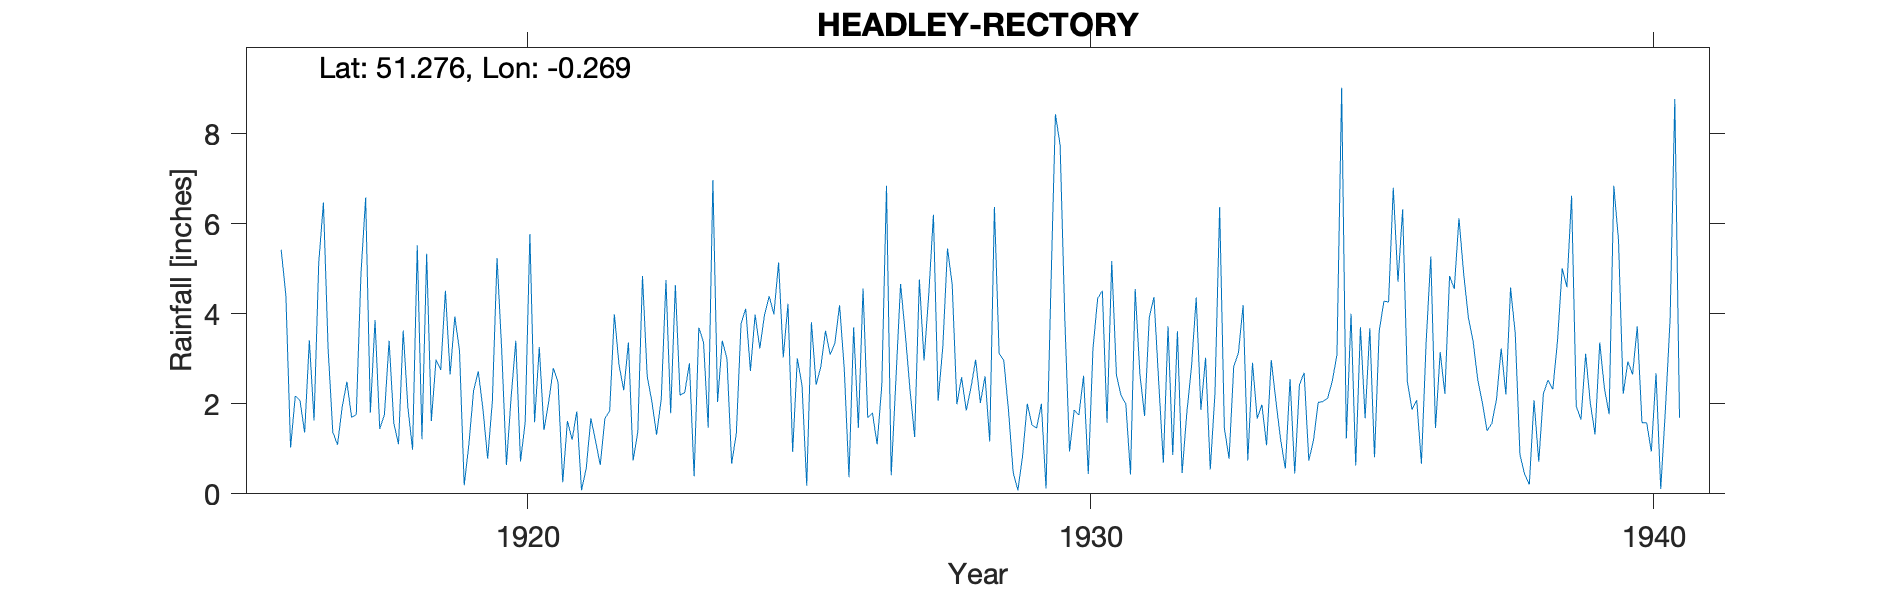

The file beside this chart, header and first rows:
HEADLEY-RECTORY, , , , , , , , , , , , , , , , , , , , , , , 
Grid ref, TQ208544, Long, -0.2689, Lat, 51.28, Elevation, 570, ft, , , , , , , , , , , , , , , 
Station no, 127, , , , , , , , , , , , , , , , , , , , , , 
, 1910, 1911, 1912, 1913, 1914, 1915, 1916, 1917, 1918, 1919, 1920, 1921, 1922, 1923, 1924, 1925, 1926, 1927, 1928, 1929, 1930, 1931, 1932
January, , , , , , , , 1.37, 3.4, 4.51, 3.18, 2.48, 3.99, 1.79, 3, 3.03, 4.19, 2.52, 4.65, 1.85, 3.89, 2.18, 3.61
February, , , , , , , 5.42, 1.09, 1.57, 2.65, 0.64, 0.26, 2.86, 4.64, 0.67, 4.22, 2.77, 4.66, 1.99, 0.47, 0.94, 2, 0.46
March, , , , , , , 4.4, 1.93, 1.1, 3.94, 2.14, 1.62, 2.3, 2.19, 1.35, 0.93, 0.37, 3.56, 2.59, 0.08, 1.86, 0.43, 1.8
April, , , , , , , 1.03, 2.49, 3.63, 3.18, 3.4, 1.2, 3.36, 2.25, 3.78, 3.01, 3.7, 2.32, 1.85, 0.84, 1.75, 4.55, 2.82
May, , , , , , , 2.17, 1.7, 1.92, 0.19, 0.72, 1.83, 0.74, 2.9, 4.11, 2.4, 1.46, 1.26, 2.36, 2, 2.62, 2.66, 4.36
June, , , , , , , 2.08, 1.76, 0.98, 1.1, 1.59, 0.08, 1.38, 0.39, 2.73, 0.18, 4.56, 4.76, 2.98, 1.53, 0.44, 1.73, 1.87
July, , , , , , , 1.36, 4.89, 5.52, 2.29, 5.77, 0.56, 4.84, 3.69, 3.98, 3.81, 1.69, 2.96, 2.02, 1.46, 3.22, 3.92, 3.02
August, , , , , , , 3.41, 6.58, 1.21, 2.72, 1.59, 1.68, 2.61, 3.37, 3.23, 2.42, 1.8, 4.42, 2.61, 2, 4.34, 4.37, 0.54
September, , , , , , , 1.63, 1.8, 5.33, 1.88, 3.26, 1.17, 2.05, 1.47, 3.97, 2.82, 1.1, 6.2, 1.16, 0.12, 4.51, 2.5, 2.23
October, , , , , , , 5.13, 3.86, 1.62, 0.78, 1.42, 0.64, 1.31, 6.97, 4.39, 3.62, 2.41, 2.07, 6.37, 4.43, 1.58, 0.69, 6.37
November, , , , , , , 6.47, 1.44, 2.98, 2.05, 2.04, 1.68, 2.11, 2.04, 3.99, 3.09, 6.84, 3.26, 3.12, 8.43, 5.17, 3.72, 1.46
December, , , , , , , 3.22, 1.76, 2.75, 5.24, 2.79, 1.84, 4.75, 3.4, 5.14, 3.35, 0.41, 5.45, 2.96, 7.75, 2.64, 0.86, 0.78
Total, , , , , , , , 30.67, 32.01, 30.53, 28.54, 15.04, 32.3, 35.1, 40.34, 32.88, 31.3, 43.44, 34.66, 30.96, 32.96, 29.61, 29.32
1930 All observations made at 9am GMT (B…, , , , , , , , , , , , , , , , , , , , , , , 
1916 Jan 1-5 Estimated, , , , , , , , , , , , , , , , , , , , , , , 
1941 Feb Station terminated, , , , , , , , , , , , , , , , , , , , , , , 
